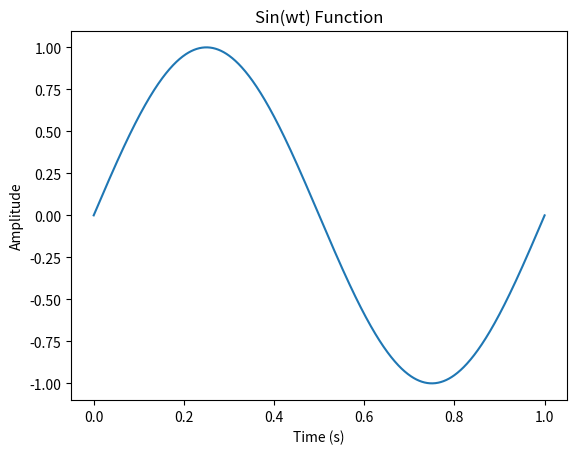

The script that saved this image:
import numpy as np
import matplotlib.pyplot as plt
w = 2 * np.pi * 1 # frequency of the signal
t = np.linspace(0, 1, 1000) # time interval of the signal

y = np.sin(w * t)

plt.plot(t, y)
plt.xlabel('Time (s)')
plt.ylabel('Amplitude')
plt.title('Sin(wt) Function')
plt.show()